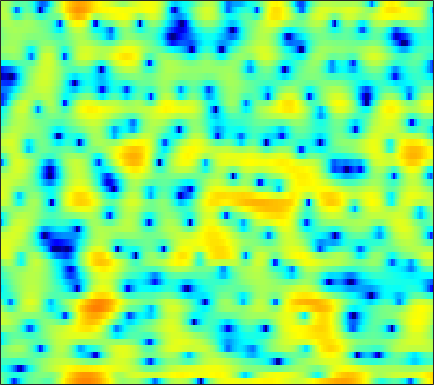

Values plotted in this chart, from the file beside it:
-0.018969, -1.2039, -3.1427, -5.6941, -8.1971, -12.672, -16.542, -14.208, -9.7513, -6.7358, -4.6498, -3.4869, -2.3336, -1.5487, -1.1294, -0.77746, -0.68148, -0.76498, -1.0307, -1.4319, -1.8692, -2.1084, -2.1007, -1.5056
-1.488, -2.034, -2.771, -3.478, -3.947, -4.429, -4.701, -4.734, -4.581, -4.219, -3.694, -3.226, -2.55, -1.885, -1.42, -0.8788, -0.4568, -0.2295, -0.04708, -0.006096, -0.08283, -0.1809, -0.2889, -0.2296
-4.619, -4.996, -5.718, -6.718, -7.691, -9.399, -11.75, -14.21, -19.12, -21.96, -16.11, -12.56, -9.14, -6.619, -5.107, -3.468, -2.122, -1.269, -0.3082, 0.4941, 1.164, 1.599, 2.126, 2.606
-3.075, -2.981, -2.962, -3.042, -3.163, -3.362, -3.564, -3.686, -3.765, -3.713, -3.512, -3.274, -2.875, -2.396, -2.005, -1.466, -0.9292, -0.5273, -0.008017, 0.482, 0.9498, 1.285, 1.701, 2.08
-0.9095, -0.5771, -0.2161, 0.05502, 0.2036, 0.3352, 0.3944, 0.3921, 0.3184, 0.1632, -0.0644, -0.2858, -0.6459, -1.069, -1.415, -1.9, -2.341, -2.579, -2.638, -2.339, -1.716, -1.109, -0.2611, 0.537
-1.119, -0.5709, 0.1043, 0.6765, 1.035, 1.406, 1.649, 1.736, 1.709, 1.513, 1.132, 0.7134, -0.05636, -1.119, -2.183, -4.117, -6.992, -10.21, -16.86, -14.44, -8.235, -5.236, -2.425, -0.4635
-6.798, -5.31, -3.658, -2.383, -1.641, -0.9008, -0.4049, -0.1769, -0.02667, -0.01993, -0.1549, -0.3275, -0.647, -1.046, -1.379, -1.795, -2.126, -2.263, -2.241, -1.92, -1.328, -0.7513, 0.09154, 0.9096
-6.096, -4.857, -3.517, -2.526, -1.99, -1.538, -1.358, -1.378, -1.578, -1.929, -2.37, -2.717, -3.104, -3.304, -3.29, -3.037, -2.573, -2.143, -1.496, -0.8049, -0.1127, 0.4002, 1.054, 1.651
0.3312, 0.4992, 0.6529, 0.6817, 0.6068, 0.3423, -0.1555, -0.7151, -1.781, -3.295, -5.426, -7.565, -11.37, -14.9, -13.41, -9.188, -5.989, -4.227, -2.424, -1.064, -0.03732, 0.5766, 1.225, 1.721
3.465, 3.319, 3.082, 2.782, 2.504, 2.045, 1.466, 0.9362, 0.06256, -1.016, -2.279, -3.287, -4.513, -5.169, -5.024, -4.141, -2.976, -2.159, -1.211, -0.4861, 0.007718, 0.2324, 0.3441, 0.2693
3.287, 2.922, 2.459, 2.058, 1.799, 1.528, 1.335, 1.236, 1.129, 1.025, 0.8816, 0.7441, 0.583, 0.4772, 0.4187, 0.3442, 0.2258, 0.1148, -0.09206, -0.4182, -0.8294, -1.177, -1.703, -2.291
1.445, 0.4879, -0.8913, -2.16, -2.737, -2.61, -1.619, -0.6462, 0.6215, 1.672, 2.461, 2.882, 3.238, 3.359, 3.284, 2.973, 2.412, 1.808, 0.7188, -0.7661, -2.641, -4.261, -6.307, -7.213
-1.988, -3.179, -5.558, -9.27, -12.75, -11.57, -6.311, -3.393, -0.622, 1.3, 2.658, 3.394, 4.032, 4.305, 4.296, 4.021, 3.426, 2.734, 1.44, -0.3233, -2.7, -4.929, -8.129, -9.377
-5.608, -5.105, -4.641, -4.228, -3.836, -3.064, -2.044, -1.181, -0.01572, 1.044, 1.92, 2.433, 2.912, 3.167, 3.22, 3.091, 2.738, 2.334, 1.66, 0.8552, -0.02938, -0.6755, -1.417, -1.918
-6.941, -5.719, -4.364, -3.249, -2.516, -1.591, -0.7241, -0.1227, 0.6118, 1.272, 1.834, 2.164, 2.486, 2.68, 2.734, 2.668, 2.465, 2.241, 1.839, 1.337, 0.7792, 0.3248, -0.3057, -0.9378
-5.271, -4.405, -3.327, -2.33, -1.642, -0.8218, -0.09619, 0.396, 0.9829, 1.478, 1.884, 2.135, 2.392, 2.543, 2.581, 2.538, 2.391, 2.204, 1.849, 1.387, 0.8267, 0.342, -0.388, -1.218
-3.959, -3.182, -2.232, -1.397, -0.8337, -0.1933, 0.3289, 0.6722, 1.081, 1.445, 1.761, 1.985, 2.24, 2.417, 2.492, 2.515, 2.412, 2.24, 1.901, 1.434, 0.8135, 0.2651, -0.5857, -1.588
-3.093, -2.025, -0.9272, -0.179, 0.167, 0.405, 0.46, 0.4227, 0.382, 0.481, 0.7806, 1.116, 1.619, 2.093, 2.389, 2.63, 2.667, 2.557, 2.259, 1.751, 1.048, 0.412, -0.5704, -1.691
0.1233, 1.157, 1.998, 2.297, 2.14, 1.427, 0.09863, -1.366, -3.837, -5.588, -4.358, -2.442, -0.1541, 1.5, 2.337, 2.975, 3.194, 3.127, 2.724, 2.023, 1.093, 0.2466, -1.03, -2.398
4.011, 4.337, 4.49, 4.271, 3.848, 2.832, 1.218, -0.3971, -3.027, -4.897, -3.956, -2.311, -0.3504, 1.01, 1.59, 1.902, 1.776, 1.41, 0.5355, -0.6535, -2.183, -3.574, -5.701, -8.019
4.606, 4.636, 4.566, 4.333, 4.055, 3.533, 2.877, 2.346, 1.669, 1.114, 0.7662, 0.5867, 0.4041, 0.1154, -0.2304, -0.8728, -1.813, -2.722, -4.128, -5.908, -8.066, -9.954, -13.19, -17.68
4.282, 4.301, 4.292, 4.217, 4.1, 3.887, 3.593, 3.31, 2.883, 2.369, 1.767, 1.255, 0.4437, -0.5719, -1.461, -2.886, -4.633, -6.09, -8.195, -10.39, -12.29, -13.5, -14.91, -16.21
3.185, 3.326, 3.538, 3.749, 3.872, 3.972, 3.963, 3.871, 3.623, 3.221, 2.63, 2.053, 1.062, -0.1904, -1.351, -3.296, -5.728, -8.088, -12.16, -17.96, -24.48, -21.45, -17.09, -14.83
-0.2392, 0.2919, 1.182, 2.087, 2.708, 3.363, 3.809, 4.012, 4.079, 3.935, 3.572, 3.139, 2.367, 1.321, 0.3439, -1.189, -3.076, -4.699, -7.071, -9.383, -10.74, -10.82, -10.14, -9.116
-10.84, -7.053, -3.401, -0.9318, 0.4223, 1.749, 2.649, 3.114, 3.485, 3.605, 3.518, 3.323, 2.906, 2.291, 1.737, 0.858, -0.1329, -0.8956, -1.935, -2.8, -3.491, -3.819, -4.021, -4.005
-6.643, -5.156, -3.11, -1.358, -0.3362, 0.6833, 1.426, 1.803, 2.162, 2.367, 2.449, 2.443, 2.311, 2.077, 1.816, 1.333, 0.7656, 0.2747, -0.4172, -1.103, -1.756, -2.161, -2.518, -2.696
-0.5208, -0.1694, 0.2722, 0.5783, 0.7181, 0.7477, 0.651, 0.5576, 0.4977, 0.6246, 0.9038, 1.156, 1.466, 1.653, 1.65, 1.492, 1.077, 0.6189, -0.17, -1.222, -2.375, -3.317, -4.451, -5.026
3.243, 3.232, 2.99, 2.409, 1.709, 0.377, -1.543, -3.252, -5.239, -5.073, -3.053, -1.499, 0.1345, 1.15, 1.583, 1.768, 1.519, 1.071, 0.08736, -1.341, -3.466, -5.693, -10.47, -23.01
4.358, 4.188, 3.685, 2.828, 1.886, 0.1329, -2.367, -4.853, -8.38, -8.051, -4.87, -2.88, -1.015, 0.07944, 0.5477, 0.6963, 0.481, 0.06846, -0.7658, -1.823, -3.137, -4.129, -5.37, -5.92
4.048, 3.929, 3.595, 3.094, 2.583, 1.792, 0.9082, 0.2979, -0.3234, -0.6022, -0.565, -0.4263, -0.2625, -0.244, -0.3731, -0.7664, -1.395, -2.005, -2.937, -3.999, -4.94, -5.525, -5.974, -5.911
3.644, 3.632, 3.563, 3.41, 3.258, 2.99, 2.685, 2.436, 2.105, 1.754, 1.393, 1.092, 0.5932, -0.04383, -0.6706, -1.654, -2.933, -4.034, -5.765, -7.688, -9.829, -11.34, -12.6, -12.36
2.585, 2.69, 2.88, 3.075, 3.222, 3.353, 3.413, 3.374, 3.223, 2.946, 2.522, 2.091, 1.368, 0.4191, -0.4293, -1.853, -3.579, -5.17, -7.691, -10.86, -14.81, -18.82, -26.82, -25.07
-0.4548, -0.1503, 0.6334, 1.621, 2.313, 3.095, 3.631, 3.873, 3.969, 3.847, 3.495, 3.085, 2.36, 1.403, 0.5424, -0.8965, -2.618, -4.23, -6.716, -9.92, -13.76, -17.43, -22.25, -21.54
-13.92, -10.24, -4.351, -0.8007, 0.9627, 2.571, 3.54, 3.965, 4.179, 4.077, 3.725, 3.345, 2.681, 1.923, 1.226, 0.2152, -1.011, -2.075, -3.808, -5.815, -8.201, -10.09, -11.96, -11.8
-3.601, -2.976, -1.251, 0.5716, 1.686, 2.738, 3.289, 3.397, 3.193, 2.613, 1.791, 1.099, 0.2546, -0.3684, -0.6289, -0.8251, -1.02, -1.226, -1.636, -2.236, -2.791, -3.249, -3.588, -3.58
1.861, 2.189, 2.686, 3.195, 3.465, 3.621, 3.45, 3.04, 2.056, 0.4614, -1.918, -4.352, -8.061, -9.099, -7.014, -4.341, -2.525, -1.698, -1.046, -0.823, -0.9159, -1.06, -1.389, -1.708
2.845, 3.23, 3.673, 3.955, 4.061, 3.985, 3.622, 3.133, 2.085, 0.5519, -1.615, -3.639, -6.372, -7.089, -5.751, -3.656, -2.025, -1.243, -0.6678, -0.5125, -0.8, -1.209, -2.09, -3.316
1.25, 1.826, 2.46, 2.923, 3.159, 3.299, 3.218, 3.016, 2.558, 1.92, 1.172, 0.6036, -0.007712, -0.3553, -0.422, -0.3361, -0.2254, -0.162, -0.2635, -0.6105, -1.226, -1.992, -3.384, -5.471
-1.463, -0.5975, 0.3818, 1.202, 1.671, 2.146, 2.435, 2.521, 2.518, 2.364, 2.119, 1.897, 1.571, 1.272, 1.038, 0.7698, 0.4893, 0.2668, -0.07371, -0.5352, -1.131, -1.703, -2.637, -3.777
-4.159, -2.933, -1.531, -0.3629, 0.353, 1.142, 1.73, 2.038, 2.296, 2.365, 2.277, 2.121, 1.795, 1.389, 1.043, 0.5901, 0.1838, -0.1107, -0.4109, -0.6543, -0.9117, -1.083, -1.387, -1.731
-5.451, -4.169, -2.62, -1.277, -0.3483, 0.7052, 1.562, 2.058, 2.503, 2.712, 2.643, 2.409, 1.88, 1.07, 0.356, -0.729, -1.632, -2.055, -2.12, -1.709, -1.169, -0.7803, -0.4596, -0.3262
-6.261, -5.399, -3.987, -2.322, -1.082, 0.4431, 1.734, 2.507, 3.255, 3.657, 3.684, 3.426, 2.664, 1.306, -0.2469, -3.303, -8.376, -12.68, -8.885, -4.141, -1.347, -0.1059, 0.8889, 1.24
-14.89, -15.05, -10.94, -6.875, -4.481, -1.921, 0.02429, 1.197, 2.372, 3.136, 3.524, 3.556, 3.192, 2.383, 1.439, -0.2221, -1.975, -2.724, -2.167, -0.5883, 0.896, 1.665, 2.221, 2.203
-15.14, -15.31, -13.06, -10.01, -7.922, -5.555, -3.57, -2.3, -0.8637, 0.3, 1.167, 1.634, 2.027, 2.17, 2.168, 2.046, 1.916, 1.916, 2.036, 2.243, 2.445, 2.527, 2.415, 2.017
-12.23, -12.36, -11.98, -11.09, -10.2, -8.733, -7.063, -5.81, -4.112, -2.55, -1.179, -0.3027, 0.6881, 1.452, 1.904, 2.383, 2.734, 2.929, 3.118, 3.219, 3.199, 3.093, 2.798, 2.308
-15.19, -15.52, -15.73, -15.88, -15.66, -14.55, -12.35, -10.29, -7.601, -5.21, -3.176, -1.882, -0.4425, 0.7323, 1.443, 2.229, 2.837, 3.171, 3.487, 3.66, 3.675, 3.569, 3.294, 2.833
-22.69, -20.83, -20.14, -21.75, -25.69, -35.02, -19.25, -14.25, -9.796, -6.606, -4.21, -2.764, -1.186, 0.09105, 0.8913, 1.779, 2.497, 2.937, 3.379, 3.652, 3.762, 3.73, 3.527, 3.145
-16.67, -15.71, -14.59, -13.86, -13.36, -12.28, -10.5, -8.86, -6.763, -4.943, -3.419, -2.463, -1.386, -0.4573, 0.2033, 1.016, 1.788, 2.328, 2.94, 3.391, 3.651, 3.716, 3.598, 3.266
-6.272, -6.117, -5.732, -5.234, -4.834, -4.226, -3.572, -3.064, -2.514, -2.122, -1.945, -1.936, -2.03, -2.006, -1.727, -0.9344, 0.222, 1.153, 2.278, 3.143, 3.694, 3.901, 3.865, 3.493
-0.4566, -0.2297, 0.06953, 0.3419, 0.5205, 0.696, 0.7648, 0.7144, 0.4229, -0.1914, -1.312, -2.609, -5.292, -9.605, -12.53, -8.348, -3.65, -1.219, 1.061, 2.551, 3.432, 3.754, 3.802, 3.388
0.7813, 1.096, 1.43, 1.669, 1.787, 1.828, 1.713, 1.487, 1.01, 0.2397, -0.8889, -2.021, -3.894, -5.794, -6.439, -5.371, -3.176, -1.644, -0.00261, 1.153, 1.86, 2.116, 2.142, 1.818
0.1696, 0.5543, 0.9685, 1.268, 1.408, 1.488, 1.436, 1.308, 1.018, 0.5936, 0.07406, -0.3567, -0.894, -1.29, -1.419, -1.297, -0.9327, -0.5821, -0.1236, 0.2341, 0.4385, 0.4808, 0.3543, 0.06883
-0.2933, 0.1814, 0.6944, 1.065, 1.25, 1.396, 1.436, 1.418, 1.304, 1.134, 0.9205, 0.7528, 0.5335, 0.3444, 0.237, 0.1424, 0.08261, 0.06407, 0.01612, -0.09217, -0.2866, -0.4968, -0.8778, -1.362
-0.2021, 0.3921, 0.981, 1.364, 1.545, 1.666, 1.695, 1.676, 1.635, 1.583, 1.51, 1.445, 1.326, 1.185, 1.063, 0.8552, 0.6284, 0.4374, 0.1605, -0.1655, -0.5874, -1.011, -1.71, -2.665
0.696, 1.318, 1.8, 1.95, 1.897, 1.676, 1.405, 1.233, 1.175, 1.258, 1.418, 1.507, 1.538, 1.419, 1.224, 0.8712, 0.4589, 0.1236, -0.271, -0.5877, -0.8736, -1.13, -1.68, -2.605
2.111, 2.464, 2.465, 1.919, 1.124, -0.3924, -2.197, -3.181, -3.192, -1.964, -0.6433, 0.04882, 0.489, 0.3604, -0.07469, -1.006, -2.242, -3.124, -3.916, -3.917, -3.248, -2.555, -1.781, -1.241
2.348, 2.428, 2.069, 1.063, -0.2349, -2.998, -7.744, -13.49, -11.88, -6.097, -3.203, -2.063, -1.544, -1.951, -2.822, -4.909, -8.414, -12.64, -23.3, -16.16, -10.07, -7.305, -4.553, -2.397
1.762, 1.904, 1.768, 1.257, 0.6585, -0.3623, -1.403, -1.957, -2.222, -2.008, -1.683, -1.603, -1.866, -2.658, -3.673, -5.572, -8.075, -10.15, -12.5, -13.47, -12.88, -11.42, -8.458, -5.306
